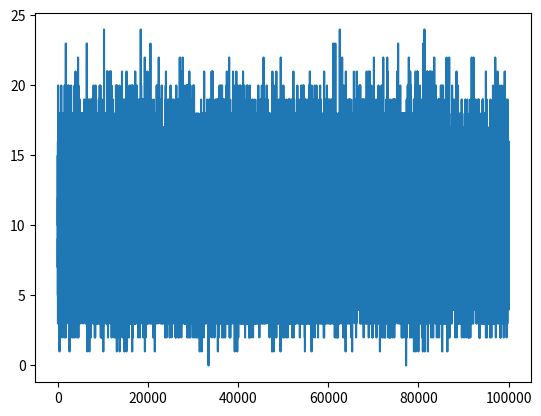

Write Python code to recreate this figure.
# 1 - random array
import random
import matplotlib.pyplot as plt
def generateRandomNAscending(n):
    t = []
    c = 0
    for i in range(n):
        c += random.randint(1, 10)
        t.append(c)
    return t

def generateRandomTo10N(n):
    t = []
    for i in range(n):
        t.append(random.randint(1, 10*n))
    return t

def binarySearch(t, a):
    lo = 0
    hi = len(t) - 1
    while lo <= hi:
        mid = (lo + hi) // 2
        if t[mid] == a:
            return mid
        if t[mid] < a:
            lo = mid + 1
        elif t[mid] > a:
            hi = mid - 1
    return -1

vals = []
for i in range(100000):
    n = 100
    ascending = generateRandomNAscending(n)
    random10N = generateRandomTo10N(n)
    # print(ascending, random10N)
    count = 0
    for item in random10N:
        if binarySearch(ascending, item) != -1:
            print(item)
            count += 1
    print(count)
    vals.append(count)

plt.plot(vals)
plt.show()
print(vals, sum(vals) / 100000)
# The verdict is that we will probably see 10 on average if n is large, but a bit unclear why

# 2 - integer sqaure root
def findSquareRoot(n):
    lo = 0
    hi = n
    while lo <= hi:
        mid = (lo + hi) // 2
        square = mid ** 2
        if square == n:
            return mid
        if n > square:
            lo = mid + 1
        if n < square:
            hi = mid - 1
    return - 1

print(findSquareRoot(2500))

# 3 - missing number
s = [1, 2, 3, 4, 6, 7]

def findMissingFromN(t):
    lo = 0
    hi = len(t) - 1
    if t[0] != 1: # special case that fails for t[mid - 1] (mid is 0)
        return 1
    while lo <= hi:
        mid = (lo + hi) // 2
        if t[mid] != mid + 1 and t[mid - 1] == mid:
            return mid + 1
        if t[mid] != mid + 1:
            print(t[mid], mid + 1)
            hi = mid - 1
        else:
            lo = mid + 1
    
    return -1

print(findMissingFromN(s))

# 4 - maximum comparisons
def maximumBinarySearchComparisons(n): # basically just log2(n)
    count = 0
    while n > 0:
        count += 1
        n //= 2
    return count

print(maximumBinarySearchComparisons(10000))

# 5 - ascending and descending
s = [4, 8, 10, 20, 37, 50, 52, 102, 7]

def findMaxInAscendingDecreasing(t):
    # first find where the sequence stops increasing
    lo = 0
    hi = len(t) - 1
    i = 0
    while lo <= hi:
        mid = (lo + hi) // 2
        if t[mid - 1] < t[mid] > t[mid + 1]:
            i = mid
            break
        if t[mid] > t[mid + 1]:
            hi = mid - 1
        elif t[mid - 1] < t[mid]:
            lo = mid + 1
    return t[i]

print(findMaxInAscendingDecreasing(s))

# 6 - infinite binary seaerch
s = []
for i in range(100):
    s.append((i+1) ** 3)
print(s)

def findSmallestVal(t, n):
    hi = 1
    lo = 0
    # first find a range lo-hi where n is contained
    while t[hi - 1] < n:
        lo = hi
        hi *= 2
        print(hi)
    
    # and then find the smallest t[mid] >= n
    while lo <= hi:
        mid = (lo + hi) // 2
        if t[mid - 1] < n and t[mid] >= n:
            return t[mid]
        if t[mid] > n:
            hi = mid - 1
        if t[mid] < n:
            lo = mid + 1
    return -1
    
print(findSmallestVal(s, 10000))

# 7 - adaptive bubblesort
s = generateRandomTo10N(100)
s.sort()
# best case now O(n), worst case still O(n^2)
def bubbleSort(t):
    n = len(t)
    for i in range(n-1, 0, -1):
        count = 0
        for j in range(i):
            if t[j] > t[j + 1]:
                count += 1
                t[j], t[j + 1] = t[j + 1], t[j]
        print(count)
        if count == 0:
            return t
    return t

print(s)
print(bubbleSort(s))

# 8 - selection moves
# maximum times an element might move is n-1
def selectionSort(t):
    n = len(t)
    for i in range(n):
        m = i
        for j in range(i+1, n):
            if t[j] < t[m]:
                m = j
        t[m], t[i] = t[i], t[m]
    return t

print(s)
print(selectionSort(s))
